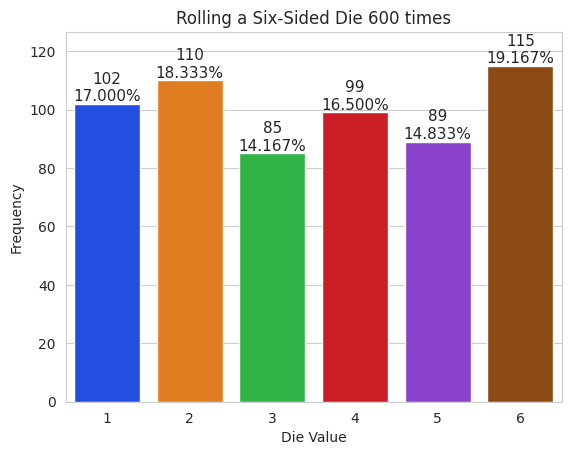

Source code (Python):
import matplotlib as plt
import numpy as np
import random
import seaborn as sns

rolls = [random.randrange(1,7) for i in range(600)]

values, frequencies = np.unique(rolls, return_counts=True)

title = f'Rolling a Six-Sided Die {len(rolls):,} times'
sns.set_style('whitegrid')

axes = sns.barplot(x=values, y=frequencies, palette='bright')
axes.set_title(title)

axes.set(xlabel='Die Value', ylabel='Frequency')

axes.set_ylim(top=max(frequencies) * 1.1)

for bar, frequency in zip(axes.patches, frequencies):
    text_x = bar.get_x() + float(bar.get_width() / 2)
    text_y = bar.get_height()
    text = f'{frequency:,}\n{frequency/len(rolls):.3%}'
    axes.text(text_x, text_y, text, fontsize=11, ha='center', va='bottom')